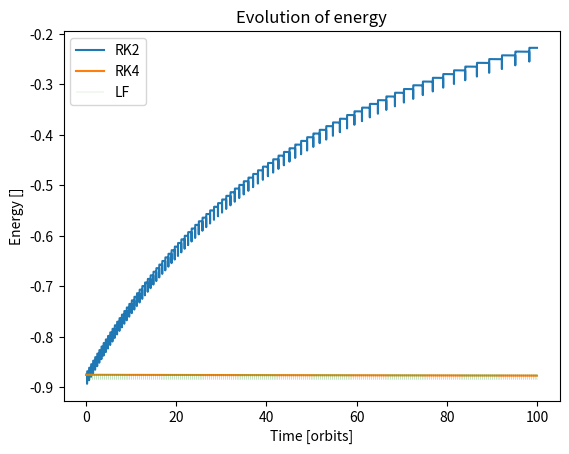

Reproduce this figure in Python. (Note: this script raises an exception after producing the figure.)
import numpy as np
import matplotlib.pyplot as plt
import time


### Numerics

def acc(x1, x2=np.array([0, 0, 0])):
    return 1 / np.sum((x1-x2)**2)**(3/2) * (x2-x1)


def leapfrog(q, dt):
    x = q[:3]
    v = q[3:]
    v_1_2 = v + acc(x) * dt / 2
    x_1 = x + dt * v_1_2
    v_1 = v_1_2 + acc(x_1) * dt / 2
    q1 = np.concatenate((x_1, v_1))
    return q1


def f(x):                                       # x[3:] are the velocities,
    return np.concatenate((x[3:], acc(x[:3])))  # x[:3] the positional coordina


def RK2(y, dt):
    k1 = dt * f(y)
    k2 = dt * f(y+k1)
    return y + 0.5 * (k1+k2)


def RK4(y, dt):
    k1 = dt * f(y)
    k2 = dt * f(y + 0.5*k1)
    k3 = dt * f(y + 0.5*k2)
    k4 = dt * f(y + k3)
    return y + (1/6) * (k1+2*k2+2*k3+k4)


### Conserved quanteties


def xModulus(x):
    return np.sqrt(np.sum(x[:, :3] ** 2, axis=1))


def pModulus(x):
    return np.sqrt(np.sum(x[:, 3:] ** 2, axis=1))


def energy(x):
    return 0.5 * pModulus(x) ** 2 - 1 / xModulus(x)


def angularMom(x):
    return np.array([x[:, 1] * x[:, 5] - x[:, 2] * x[:, 4],
                        x[:, 2] * x[:, 3] - x[:, 0] * x[:, 5],
                        x[:, 0] * x[:, 4] - x[:, 1] * x[:, 3]])


def runge_Lenz(x):
    aM = angularMom(x)
    harray1 = np.array([x[:, 4] * aM[2, :] - x[:, 5] * aM[1, :],
                        x[:, 5] * aM[0, :] - x[:, 3] * aM[2, :],
                        x[:, 3] * aM[1, :] - x[:, 4] * aM[0, :]])
    harray2 = np.array([xModulus(x), xModulus(x), xModulus(x)])
    return harray1 - (x[:, :3] / harray2.T).T


### Set values

n_orbit = 100                     # number of orbits
n_steps = 1000                    # number of steps per orbit
n = n_orbit*n_steps                 # total number of steps
dt = 2*np.pi/n_steps               # step-size
x_0 = np.array([1, 0, 0])             # initial position
v_0 = np.array([0, 0.5, 0])           # initial velocity
t = np.linspace(0, n_orbit, num=n)

x_lf = np.zeros((n, 6))                    # initializing 6-vector for leapfrog
x_lf[0, :] = np.concatenate((x_0, v_0))

x_rk2 = np.zeros((n, 6))                      # initializing 6-vector for RK2
x_rk2[0, :] = np.concatenate((x_0, v_0))

x_rk4 = np.zeros((n, 6))                      # initializing 6-vector for RK4
x_rk4[0, :] = np.concatenate((x_0, v_0))

t_lf = 0
t_rk2 = 0
t_rk4 = 0


### Calculating

for i in range(1, n):                        # iterating over all n steps
    t1 = time.time()
    x_lf[i] = leapfrog(x_lf[i-1], dt)
    t2 = time.time()
    x_rk2[i] = RK2(x_rk2[i-1], dt)
    t3 = time.time()
    x_rk4[i] = RK4(x_rk4[i-1], dt)
    t4 = time.time()
    t_lf += t2 - t1
    t_rk2 += t3 - t2
    t_rk4 += t4 - t3

print('leapfrog: ', t_lf)
print('rk2: ', t_rk2)
print('rk4: ', t_rk4)

xModulus_rk2 = xModulus(x_rk2)
pModulus_rk2 = pModulus(x_rk2)
energy_rk2 = 0.5 * pModulus_rk2 ** 2 - 1 / xModulus_rk2
angularMom_rk2 = angularMom(x_rk2)
rungeLenz_rk2 = runge_Lenz(x_rk2)


xModulus_rk4 = xModulus(x_rk4)
pModulus_rk4 = pModulus(x_rk4)
energy_rk4 = 0.5 * pModulus_rk4 ** 2 - 1 / xModulus_rk4
angularMom_rk4 = angularMom(x_rk4)
rungeLenz_rk4 = runge_Lenz(x_rk4)


xModulus_lf = xModulus(x_lf)
pModulus_lf = pModulus(x_lf)
energy_lf = 0.5 * pModulus_lf ** 2 - 1 / xModulus_lf
angularMom_lf = angularMom(x_lf)
rungeLenz_lf = runge_Lenz(x_lf)


### Plotting

plt.figure()
plt.plot(t, energy_rk2, label='RK2')
plt.plot(t, energy_rk4, label='RK4')
plt.plot(t, energy_lf, linewidth=0.1, label='LF')          # change for n > 100
plt.xlabel('Time [orbits]')
plt.ylabel('Energy []')
plt.legend()
plt.title('Evolution of energy')
plt.savefig('energy' + str(n_orbit) + '.png', fmt='png', dpi=200)
# plt.show()

plt.figure()
plt.plot(rungeLenz_rk2[0, :], rungeLenz_rk2[1, :], label='RK2')
plt.plot(rungeLenz_rk4[0, :], rungeLenz_rk4[1, :], label='RK4')
plt.plot(rungeLenz_lf[0, :], rungeLenz_lf[1, :], linewidth=0.1, label='LF')
plt.xlabel('x_Runge_Lenz')
plt.ylabel('y_Runge_Lenz')
plt.legend()
plt.title('Bahn of Runge-Lenz vector')
plt.savefig('Runge_Lenz' + str(n_orbit) + '.png', fmt='png', dpi=200)
# plt.show()

plt.figure()
plt.plot(t, angularMom_rk2[2], label='RK2')
plt.plot(t, angularMom_rk4[2], label='RK4')
plt.plot(t, angularMom_lf[2], label='LF')
plt.xlabel('time [orbits]')
plt.ylabel('total angular momentum')
plt.legend()
plt.title('Evolution of the angular momentum')
plt.savefig('angularMom' + str(n_orbit) + '.png', fmt='png', dpi=200)
# plt.show()

plt.figure()
plt.plot(0, 0, marker='o', markersize=3, color="red", label='Star')
plt.plot(x_rk2[:, 0], x_rk2[:, 1], label='RK2')
plt.plot(x_lf[:, 0], x_lf[:, 1], label='LF', linewidth=0.1)
plt.xlabel('x [AU]')
plt.ylabel('y [AU]')
plt.legend()
plt.title('solution curve of the kepler problem')
plt.savefig('lf_vs_rk2' + str(n_orbit) + '.png', bbox_inches='tight', dpi=254)
# plt.show()

plt.figure()
plt.plot(0, 0, marker='o', markersize=3, color="red", label='Star')
plt.plot(x_rk4[:, 0], x_rk4[:, 1], label='RK4')
plt.plot(x_lf[:, 0], x_lf[:, 1], label='LF', linewidth=0.1)
plt.xlabel('x [AU]')
plt.ylabel('y [AU]')
plt.legend()
plt.title('solution curve of the kepler problem')
plt.savefig('lf_vs_rk4' + str(n_orbit) + '.png', bbox_inches='tight', dpi=254)
# plt.show()
